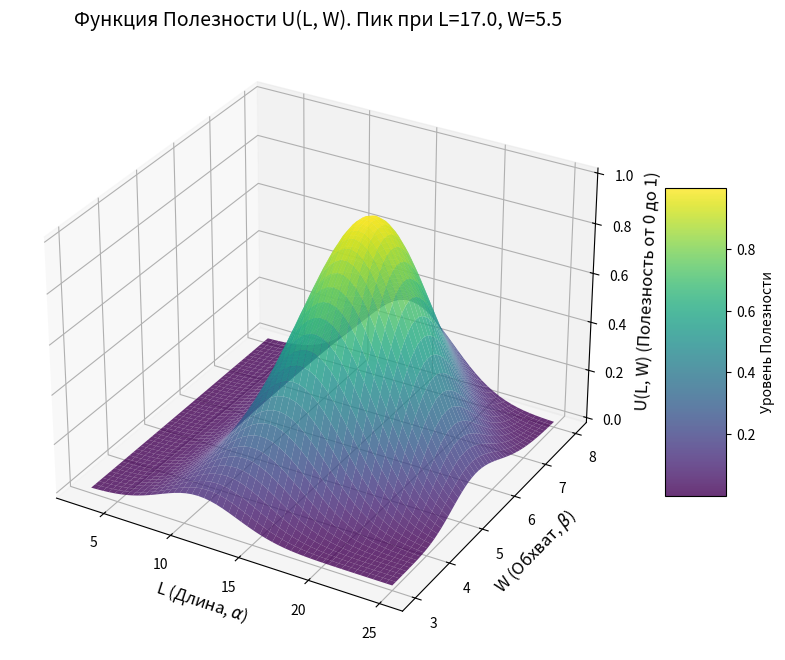

Write Python code to recreate this figure.
import numpy as np
import matplotlib.pyplot as plt
from mpl_toolkits.mplot3d import Axes3D

# --- Определение оптимальных параметров (можно менять) ---

# Идеальная длина (L) и обхват (W) в условных единицах
L_opt = 17.0
W_opt = 5.5

# Идеальный коэффициент пропорции R = L/W
R_opt = L_opt / W_opt

# Идеальная абсолютная величина M = L * W (для оценки "слишком много, тоже плохо")
M_opt = L_opt * W_opt

# Параметры допуска (насколько вы терпимы к отклонениям)
sigma_R = 1.0  # Допуск по пропорции (больше -> шире допуск)
sigma_M = 30.0  # Допуск по размеру (больше -> шире допуск)


def utility_function_LW(L, W, L_opt, W_opt, sigma_R, sigma_M):
    """
    Непрерывная функция полезности U(L, W) для заданных L (длина) и W (обхват).
    Возвращает значение от 0 до 1.
    """

    # Расчет текущих коэффициентов
    R = L / W  # Текущий коэффициент пропорции (L/W)
    M = L * W  # Текущий коэффициент величины (L*W)

    # --- 1. Полезность Пропорции (U_R) ---
    # Штраф за отклонение R от R_opt (решает "широко/коротко vs длинно/узко")
    R_opt_val = L_opt / W_opt
    U_R = np.exp(-((R - R_opt_val) ** 2) / (2 * sigma_R ** 2))

    # --- 2. Полезность Величины (U_M) ---
    # Штраф за отклонение M от M_opt (решает "слишком много, тоже плохо")
    M_opt_val = L_opt * W_opt
    U_M = np.exp(-((M - M_opt_val) ** 2) / (2 * sigma_M ** 2))

    # Итоговая полезность - произведение двух независимых оценок
    U_LW = U_R * U_M

    return U_LW


# --- Демонстрация и построение 3D графика ---

# Определяем диапазон для обхвата и длины (например, от 3 до 25)
L_range = np.linspace(3, 25, 50)
W_range = np.linspace(3, 8, 50)

L_grid, W_grid = np.meshgrid(L_range, W_range)
Z_utility = utility_function_LW(L_grid, W_grid, L_opt, W_opt, sigma_R, sigma_M)

# Построение 3D поверхности (непрерывной функции)
fig = plt.figure(figsize=(10, 8))
ax = fig.add_subplot(111, projection='3d')

# Поверхностный график (Surface Plot)
surf = ax.plot_surface(L_grid, W_grid, Z_utility, cmap='viridis',
                       linewidth=0.2, antialiased=True, alpha=0.8)

ax.set_xlabel(r'L (Длина, $\alpha$)', fontsize=12)
ax.set_ylabel(r'W (Обхват, $\beta$)', fontsize=12)
ax.set_zlabel('U(L, W) (Полезность от 0 до 1)', fontsize=12)
ax.set_title(f'Функция Полезности U(L, W). Пик при L={L_opt:.1f}, W={W_opt:.1f}', fontsize=14)

fig.colorbar(surf, shrink=0.5, aspect=5, label='Уровень Полезности')
plt.show()

# --- Примеры расчета ---

print(f"\n--- Примеры расчета Полезности ---")
print(
    f"Оптимальные параметры (L={L_opt:.1f}, W={W_opt:.1f}): U = {utility_function_LW(L_opt, W_opt, L_opt, W_opt, sigma_R, sigma_M):.4f}")




L_wide_short = 14.
W_wide_short = 4.8
print(
    f" (L={L_wide_short:.1f}, W={W_wide_short:.1f}, R={L_wide_short / W_wide_short:.1f}): U = {utility_function_LW(L_wide_short, W_wide_short, L_opt, W_opt, sigma_R, sigma_M):.4f}")
